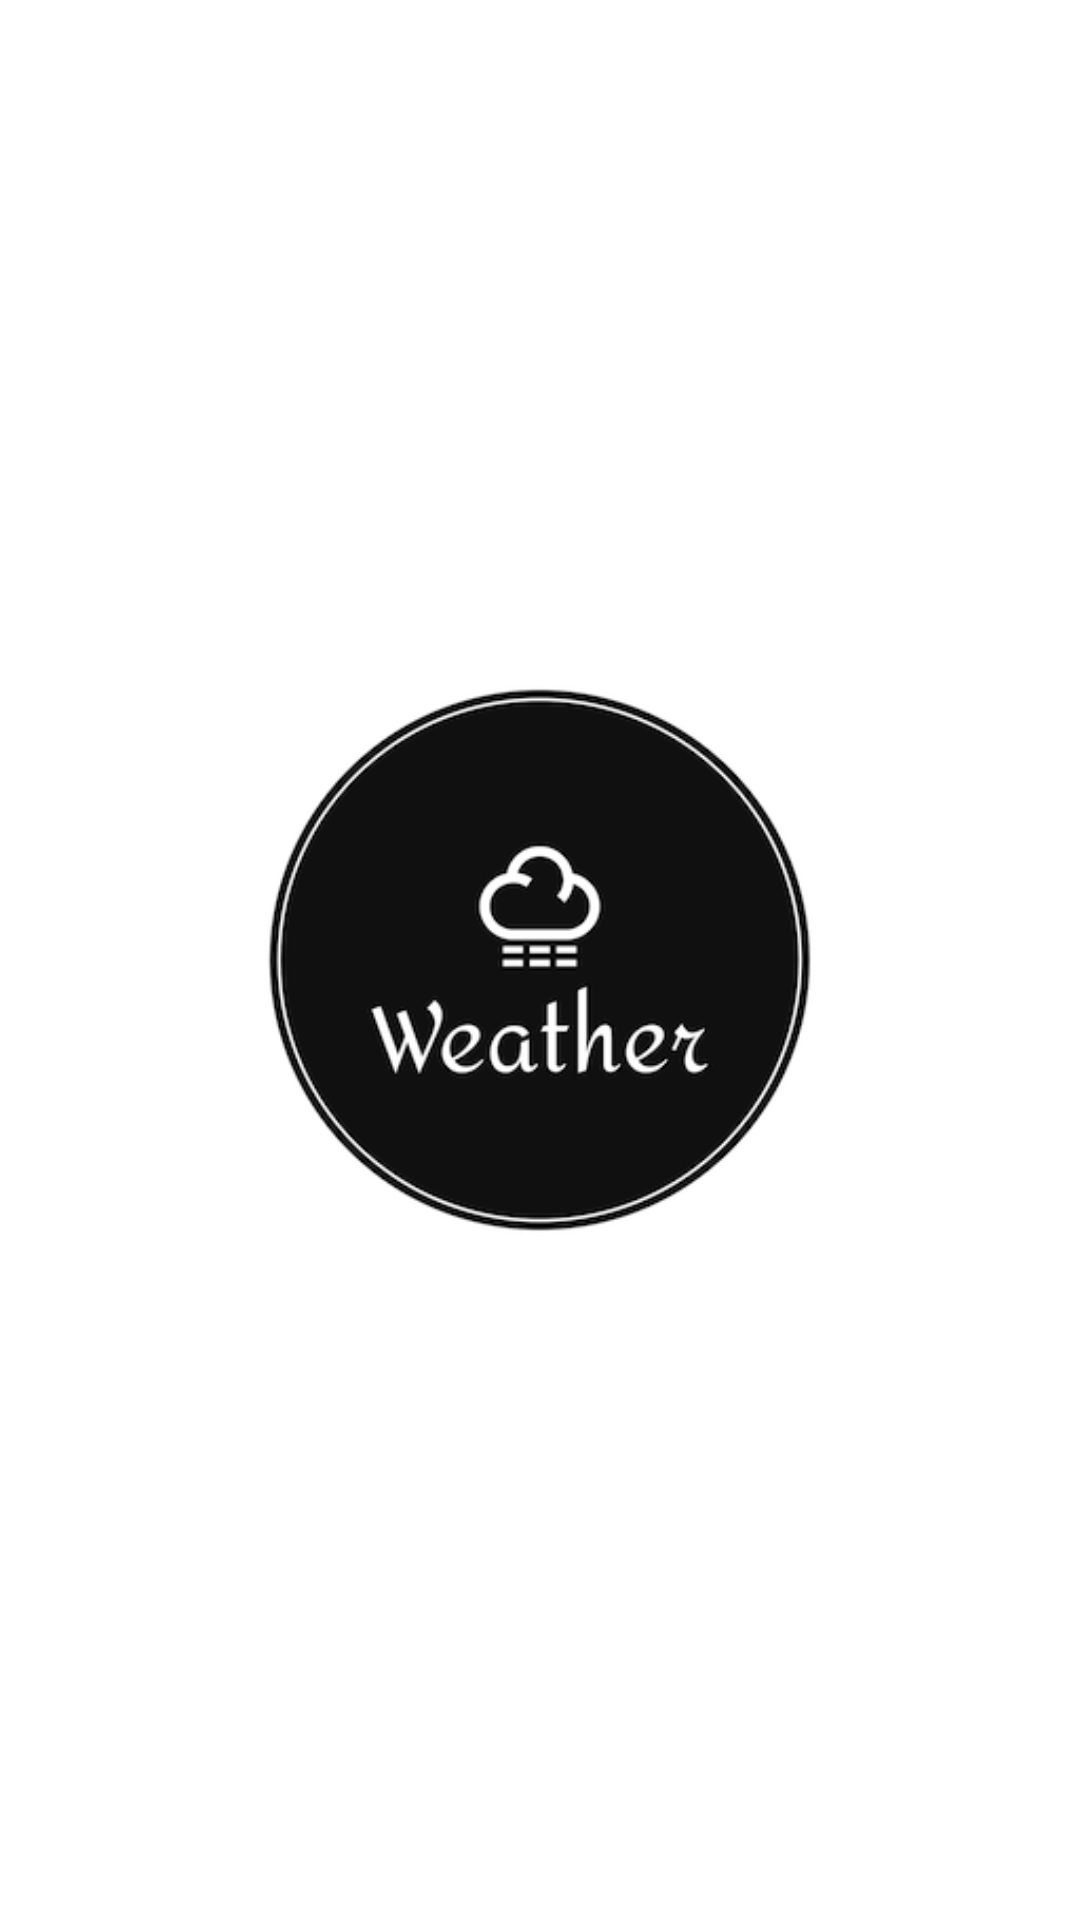

This screen was rendered from an Android layout file. Write that file and the resources it references.
<!-- AndroidManifest.xml: application theme Theme.Weather -->
<!-- res/layout/activity_splash.xml -->
<?xml version="1.0" encoding="utf-8"?>
<androidx.constraintlayout.widget.ConstraintLayout xmlns:android="http://schemas.android.com/apk/res/android"
    xmlns:app="http://schemas.android.com/apk/res-auto"
    xmlns:tools="http://schemas.android.com/tools"
    android:layout_width="match_parent"
    android:layout_height="match_parent"
    android:background="@color/white"
    tools:context=".activities.SplashActivity">

    <ImageView
        android:id="@+id/imageView"
        android:layout_width="wrap_content"
        android:layout_height="wrap_content"
        app:layout_constraintBottom_toBottomOf="parent"
        app:layout_constraintEnd_toEndOf="parent"
        app:layout_constraintStart_toStartOf="parent"
        app:layout_constraintTop_toTopOf="parent"
        app:srcCompat="@drawable/weather" />
</androidx.constraintlayout.widget.ConstraintLayout>
<!-- resources referenced by this layout -->
<resources>
  <color name="white">#FFFFFFFF</color>
  <!-- drawable weather: png bitmap (drawable, 35627 bytes) -->
  <style name="Theme.Weather" parent="Base.Theme.Weather" />
  <style name="Base.Theme.Weather" parent="Theme.Material3.DayNight.NoActionBar">
          
          
          <item name="android:statusBarColor">@color/bg</item>
          <item name="android:windowLightStatusBar">true</item>
      </style>
  <color name="bg">#F6F6F6</color>
</resources>
